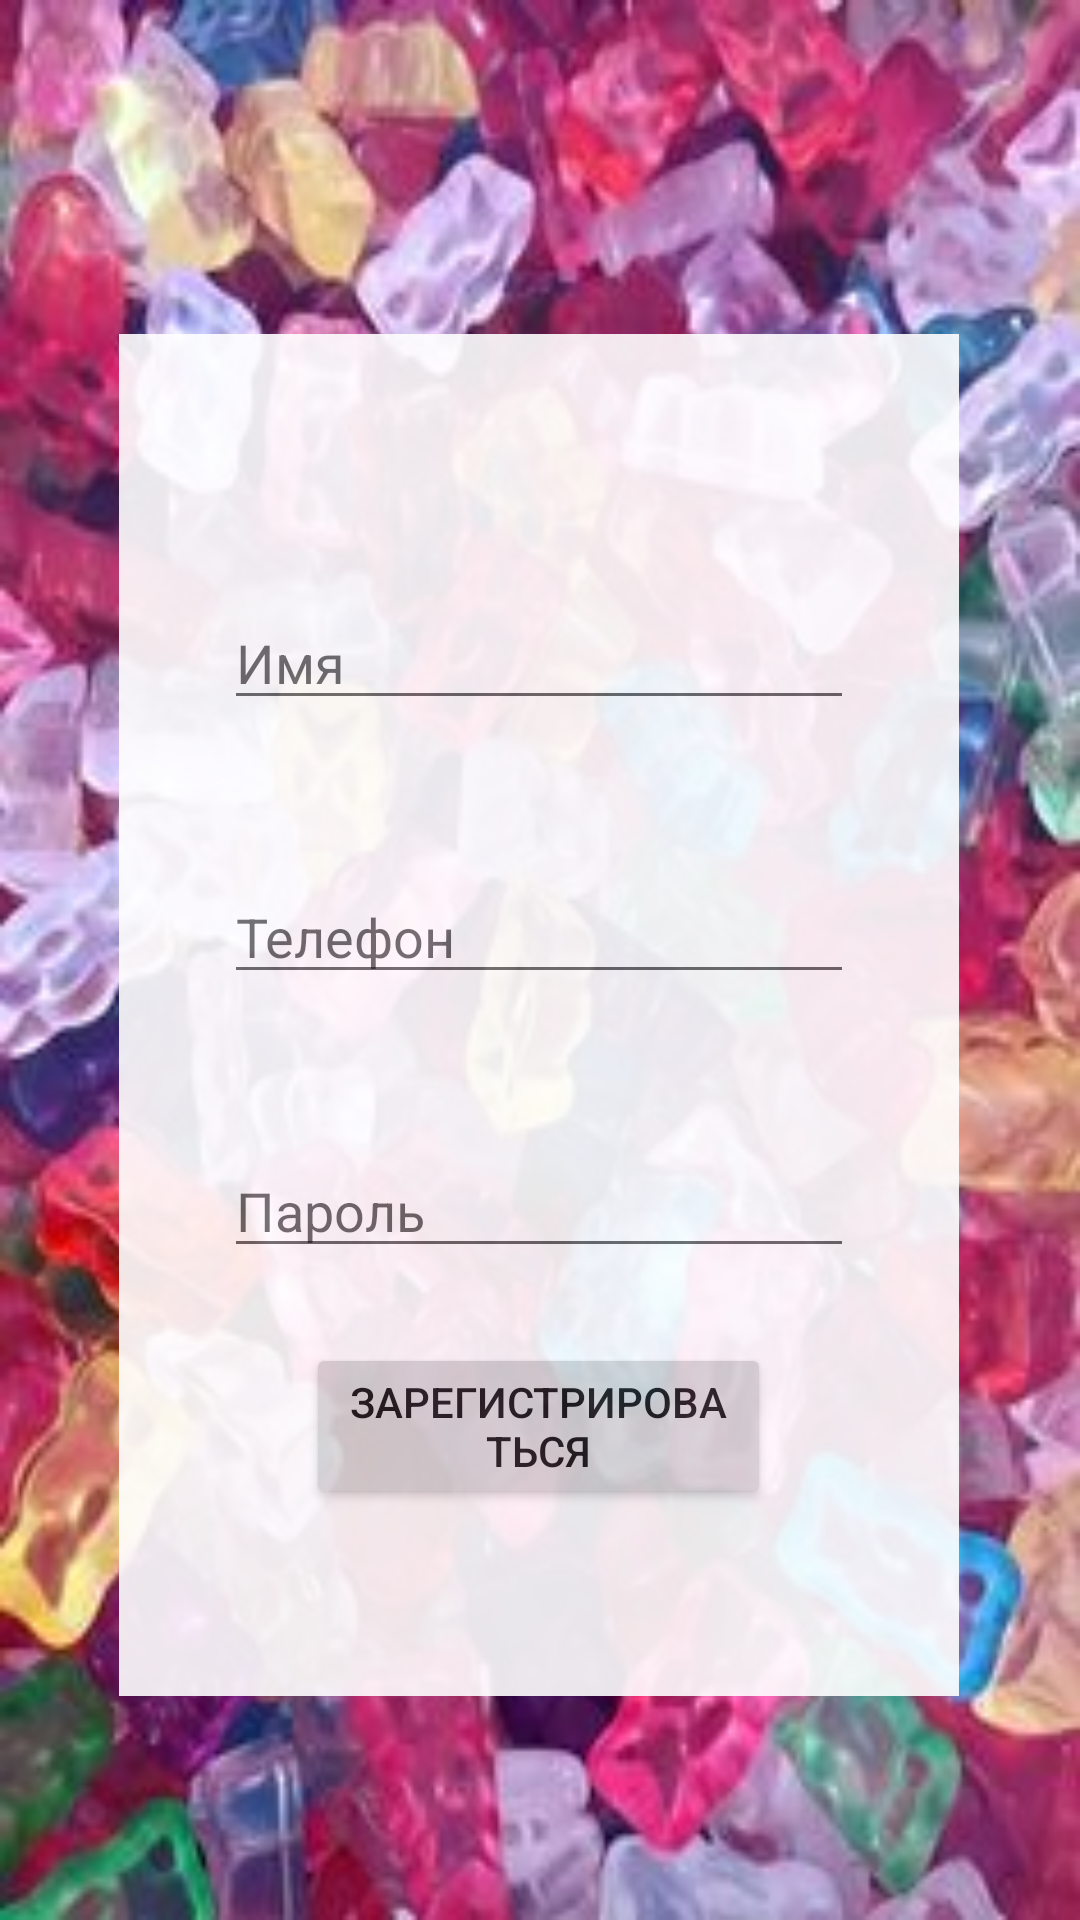

The Android layout XML behind this screen, and the referenced resources:
<!-- AndroidManifest.xml: application theme Theme.Privan2 -->
<!-- res/layout/activity_register.xml -->
<?xml version="1.0" encoding="utf-8"?>
<androidx.constraintlayout.widget.ConstraintLayout xmlns:android="http://schemas.android.com/apk/res/android"
    xmlns:app="http://schemas.android.com/apk/res-auto"
    xmlns:tools="http://schemas.android.com/tools"
    android:layout_width="match_parent"
    android:layout_height="match_parent"
    tools:context=".register"
    android:background="@drawable/main"
    >

    <LinearLayout
        android:layout_width="280dp"
        android:layout_height="454dp"
        android:gravity="center"
        android:orientation="vertical"
        app:layout_constraintBottom_toBottomOf="parent"
        app:layout_constraintEnd_toEndOf="parent"
        app:layout_constraintHorizontal_bias="0.496"
        app:layout_constraintStart_toStartOf="parent"
        app:layout_constraintTop_toTopOf="parent"
        app:layout_constraintVertical_bias="0.599"
        android:background="@color/white"
        android:alpha="0.90">

        <EditText
            android:id="@+id/name_reg"
            android:layout_width="wrap_content"
            android:layout_height="wrap_content"
            android:layout_marginTop="25dp"
            android:layout_marginBottom="25dp"
            android:ems="10"
            android:hint="Имя"
            android:inputType="textPersonName" />

        <EditText
            android:id="@+id/phone_reg"
            android:layout_width="wrap_content"
            android:layout_height="wrap_content"
            android:layout_marginTop="25dp"
            android:layout_marginBottom="25dp"
            android:ems="10"
            android:hint="Телефон"
            android:inputType="textPersonName" />

        <EditText
            android:id="@+id/pass_reg"
            android:layout_width="wrap_content"
            android:layout_height="wrap_content"
            android:layout_marginTop="25dp"
            android:layout_marginBottom="25dp"
            android:ems="10"
            android:hint="Пароль"
            android:inputType="textPersonName" />

        <Button
            android:id="@+id/reg_reg"
            android:layout_width="155dp"
            android:layout_height="wrap_content"
            android:text="Зарегистрироваться" />
    </LinearLayout>

</androidx.constraintlayout.widget.ConstraintLayout>
<!-- resources referenced by this layout -->
<resources>
  <!-- drawable main: jpg bitmap (drawable, 26870 bytes) -->
  <style name="Theme.Privan2" parent="Theme.MaterialComponents.DayNight.DarkActionBar">
          
          <item name="colorPrimary">@color/purple_500</item>
          <item name="colorPrimaryVariant">@color/purple_700</item>
          <item name="colorOnPrimary">@color/white</item>
          
          <item name="colorSecondary">@color/teal_200</item>
          <item name="colorSecondaryVariant">@color/teal_700</item>
          <item name="colorOnSecondary">@color/black</item>
          
          <item name="android:statusBarColor" tools:targetApi="l">?attr/colorPrimaryVariant</item>
          
      </style>
  <!-- not gathered from this repository: default colours our renderer supplied (Android Studio template values) -->
  <color name="purple_500">#FF6200EE</color>
  <color name="purple_700">#FF3700B3</color>
  <color name="teal_200">#FF03DAC5</color>
  <color name="teal_700">#FF018786</color>
  <color name="black">#FF000000</color>
  <color name="white">#FFFFFFFF</color>
</resources>
